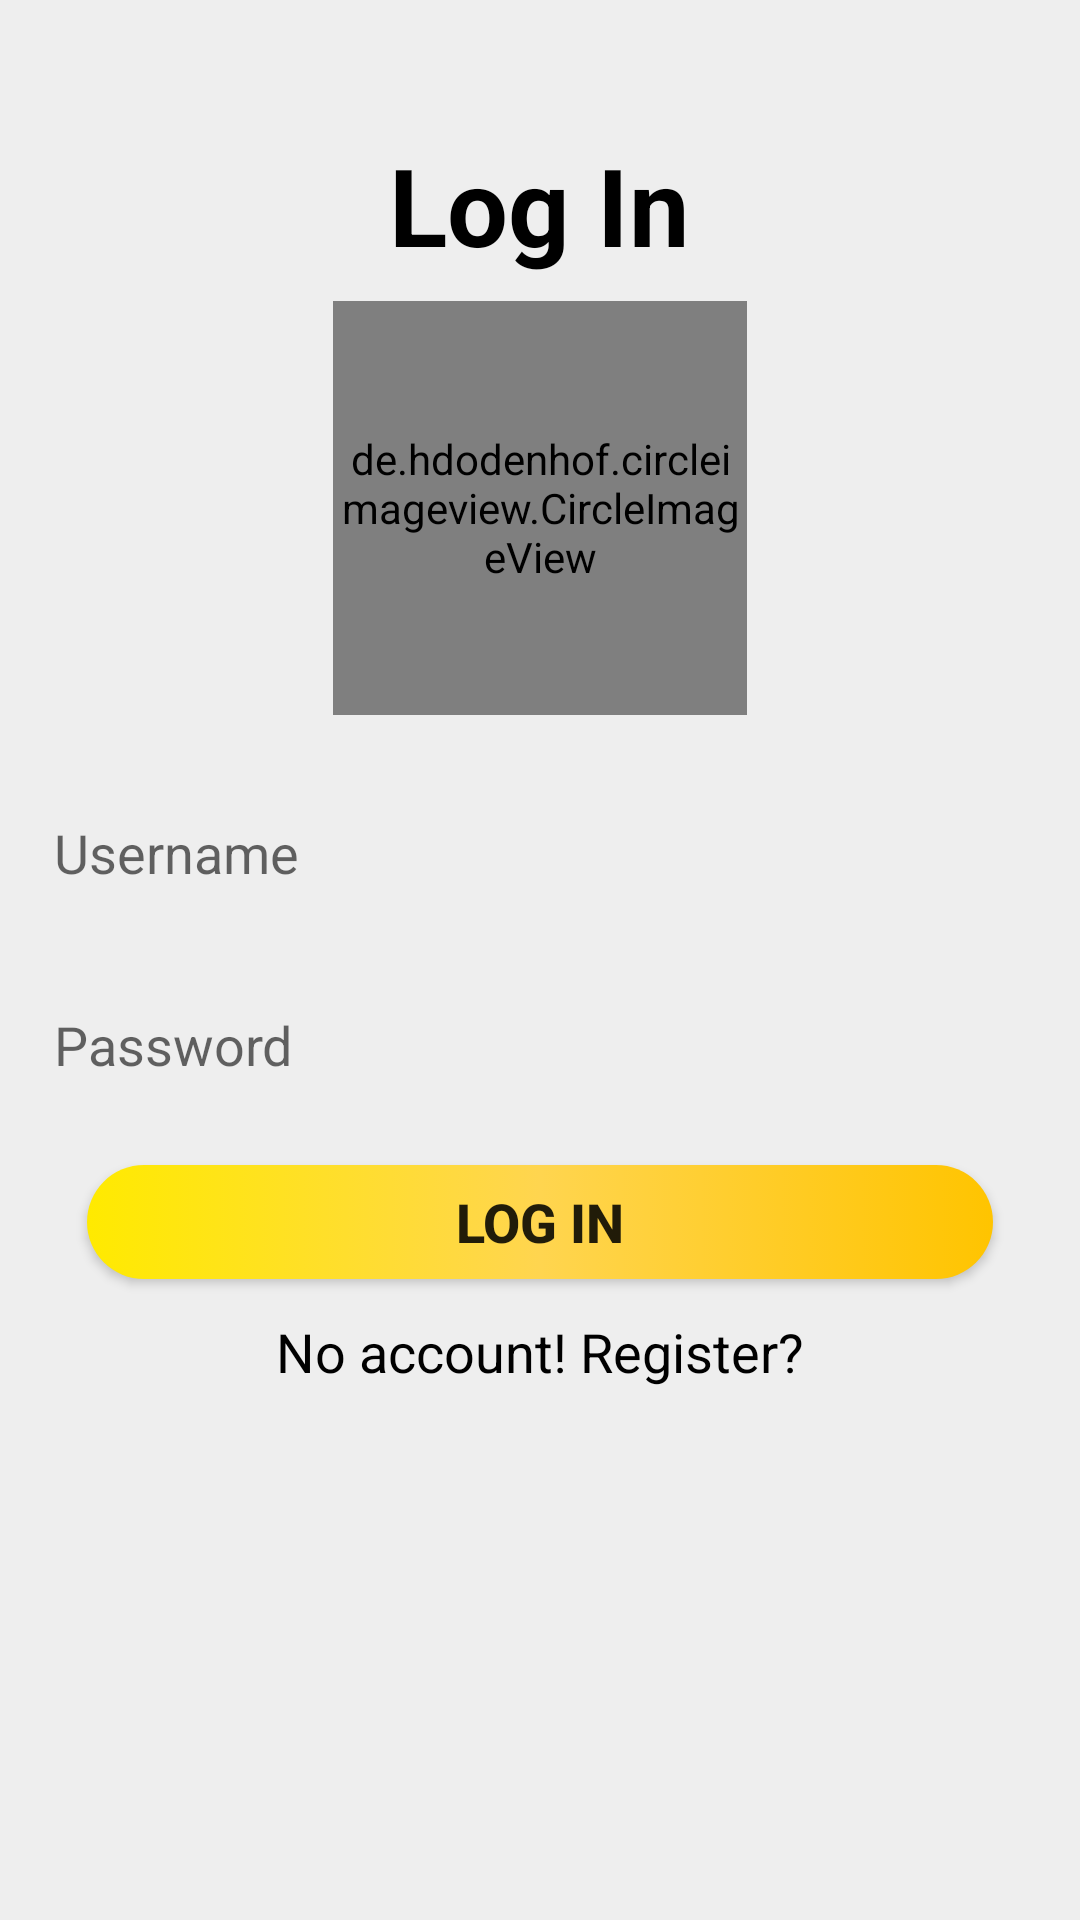

Here is an Android app screen rendered from its layout file. Give the layout XML and the strings, colors and styles it references.
<!-- AndroidManifest.xml: application theme Theme.ProjectAppSale -->
<!-- res/layout/activity_login.xml -->
<?xml version="1.0" encoding="utf-8"?>
<LinearLayout xmlns:android="http://schemas.android.com/apk/res/android"
    android:layout_width="match_parent"
    android:layout_height="match_parent">
    <LinearLayout
        android:layout_width="match_parent"
        android:layout_height="match_parent"
        android:orientation="vertical"
        android:background="#eeeeee">
        <TextView
            android:layout_width="wrap_content"
            android:layout_height="wrap_content"
            android:text="Log In"
            android:textColor="@color/black"
            android:textSize="36sp"
            android:textStyle="bold"
            android:layout_gravity="center"
            android:layout_marginTop="44dp"/>
        <de.hdodenhof.circleimageview.CircleImageView
            android:layout_width="138dp"
            android:layout_height="138dp"
            android:src="@drawable/images"
            android:layout_gravity="center"
            android:layout_marginTop="8dp"/>

        <androidx.appcompat.widget.AppCompatEditText
            android:layout_width="356dp"
            android:layout_height="48dp"
            android:id="@+id/et_username_login"
            android:layout_gravity="center"
            android:background="@drawable/edt"
            android:hint="Username"
            android:textSize="18sp"
            android:paddingLeft="16dp"
            android:layout_marginTop="22dp"
            android:inputType="text"
            android:textColor="@color/black"/>
        <androidx.appcompat.widget.AppCompatEditText
            android:layout_width="356dp"
            android:layout_height="48dp"
            android:id="@+id/et_password_login"
            android:layout_gravity="center"
            android:background="@drawable/edt"
            android:hint="Password"
            android:textSize="18sp"
            android:paddingLeft="16dp"
            android:layout_marginTop="16dp"
            android:inputType="text"
            android:textColor="@color/black"/>
        <androidx.appcompat.widget.AppCompatButton
            android:layout_width="302dp"
            android:layout_height="38dp"
            android:id="@+id/btn_login"
            android:layout_gravity="center"
            android:background="@drawable/bg_login_gradient"
            android:layout_marginTop="16dp"
            android:text="Log In"
            android:textSize="18sp"
            android:textStyle="bold"/>
        <androidx.appcompat.widget.AppCompatTextView
            android:layout_width="wrap_content"
            android:layout_height="wrap_content"
            android:id="@+id/txt_register"
            android:text="No account! Register?"
            android:textSize="18dp"
            android:textColor="@color/black"
            android:layout_gravity="center"
            android:layout_marginTop="12dp"/>

    </LinearLayout>
</LinearLayout>
<!-- resources referenced by this layout -->
<resources>
  <color name="black">#FF000000</color>
  <!-- drawable bg_login_gradient (drawable) -->
  <?xml version="1.0" encoding="utf-8"?>
  <selector xmlns:android="http://schemas.android.com/apk/res/android">
      <item>
          <shape xmlns:android="http://schemas.android.com/apk/res/android">
              <gradient
                  android:startColor="#ffea00"
                  android:centerColor="#ffd54f"
                  android:endColor="#ffc400"/>
              <corners android:radius="30dp"/>
          </shape>
      </item>
  </selector>
  <style name="Theme.ProjectAppSale" parent="Theme.AppCompat.Light.NoActionBar">
          
          <item name="colorPrimary">@color/purple_500</item>
          <item name="colorPrimaryVariant">@color/purple_700</item>
          <item name="colorOnPrimary">@color/white</item>
          
          <item name="colorSecondary">@color/teal_200</item>
          <item name="colorSecondaryVariant">@color/teal_700</item>
          <item name="colorOnSecondary">@color/black</item>
          
          <item name="android:statusBarColor" tools:targetApi="l">?attr/colorPrimaryVariant</item>
          
      </style>
  <color name="purple_500">#FF6200EE</color>
  <color name="purple_700">#FF3700B3</color>
  <color name="white">#FFFFFFFF</color>
  <color name="teal_200">#FF03DAC5</color>
  <color name="teal_700">#FF018786</color>
</resources>
